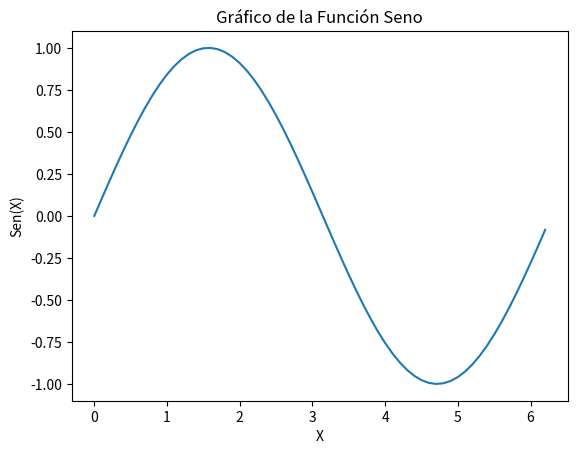

The matplotlib source for this figure:
import numpy as np
import matplotlib.pyplot as plt
# Generar valores x desde 0 a 2*pi con paso de 0.1
x = np.arange(0, 2*np.pi, 0.1)
# Calcular los valores y correspondientes utilizando la función seno
y = np.sin(x)
# Crear el gráfico de líneas
plt.plot(x, y)
# Agregar etiquetas y título
plt.xlabel('X')
plt.ylabel('Sen(X)')
plt.title('Gráfico de la Función Seno')

# Mostrar el gráfico
plt.show()
